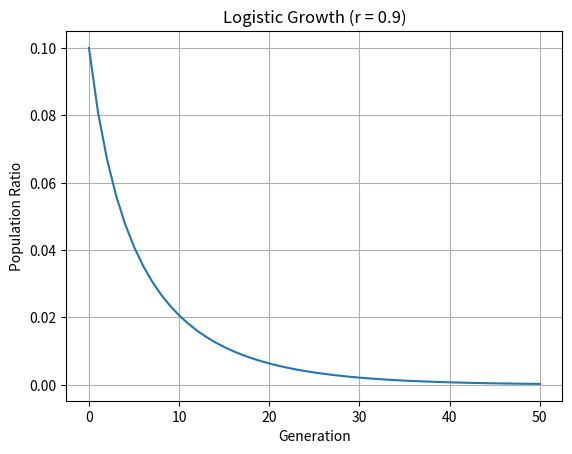

Write Python code to recreate this figure.
#1. make a simualtion by using the logistic regression expression (population growth). use a growth factor r = 0.9. make a report (word/txt) that describes the fate of the population for r=0.9

import matplotlib.pyplot as plt

r = 0.9
x = 0.1
generations = 50
history = [x]

for _ in range(generations):
    x = r * x * (1 - x)
    history.append(x)

plt.plot(history)
plt.title(f"Logistic Growth (r = {r})")
plt.xlabel("Generation")
plt.ylabel("Population Ratio")
plt.grid(True)
plt.show()

print("Final 5 values:", history[-5:])
